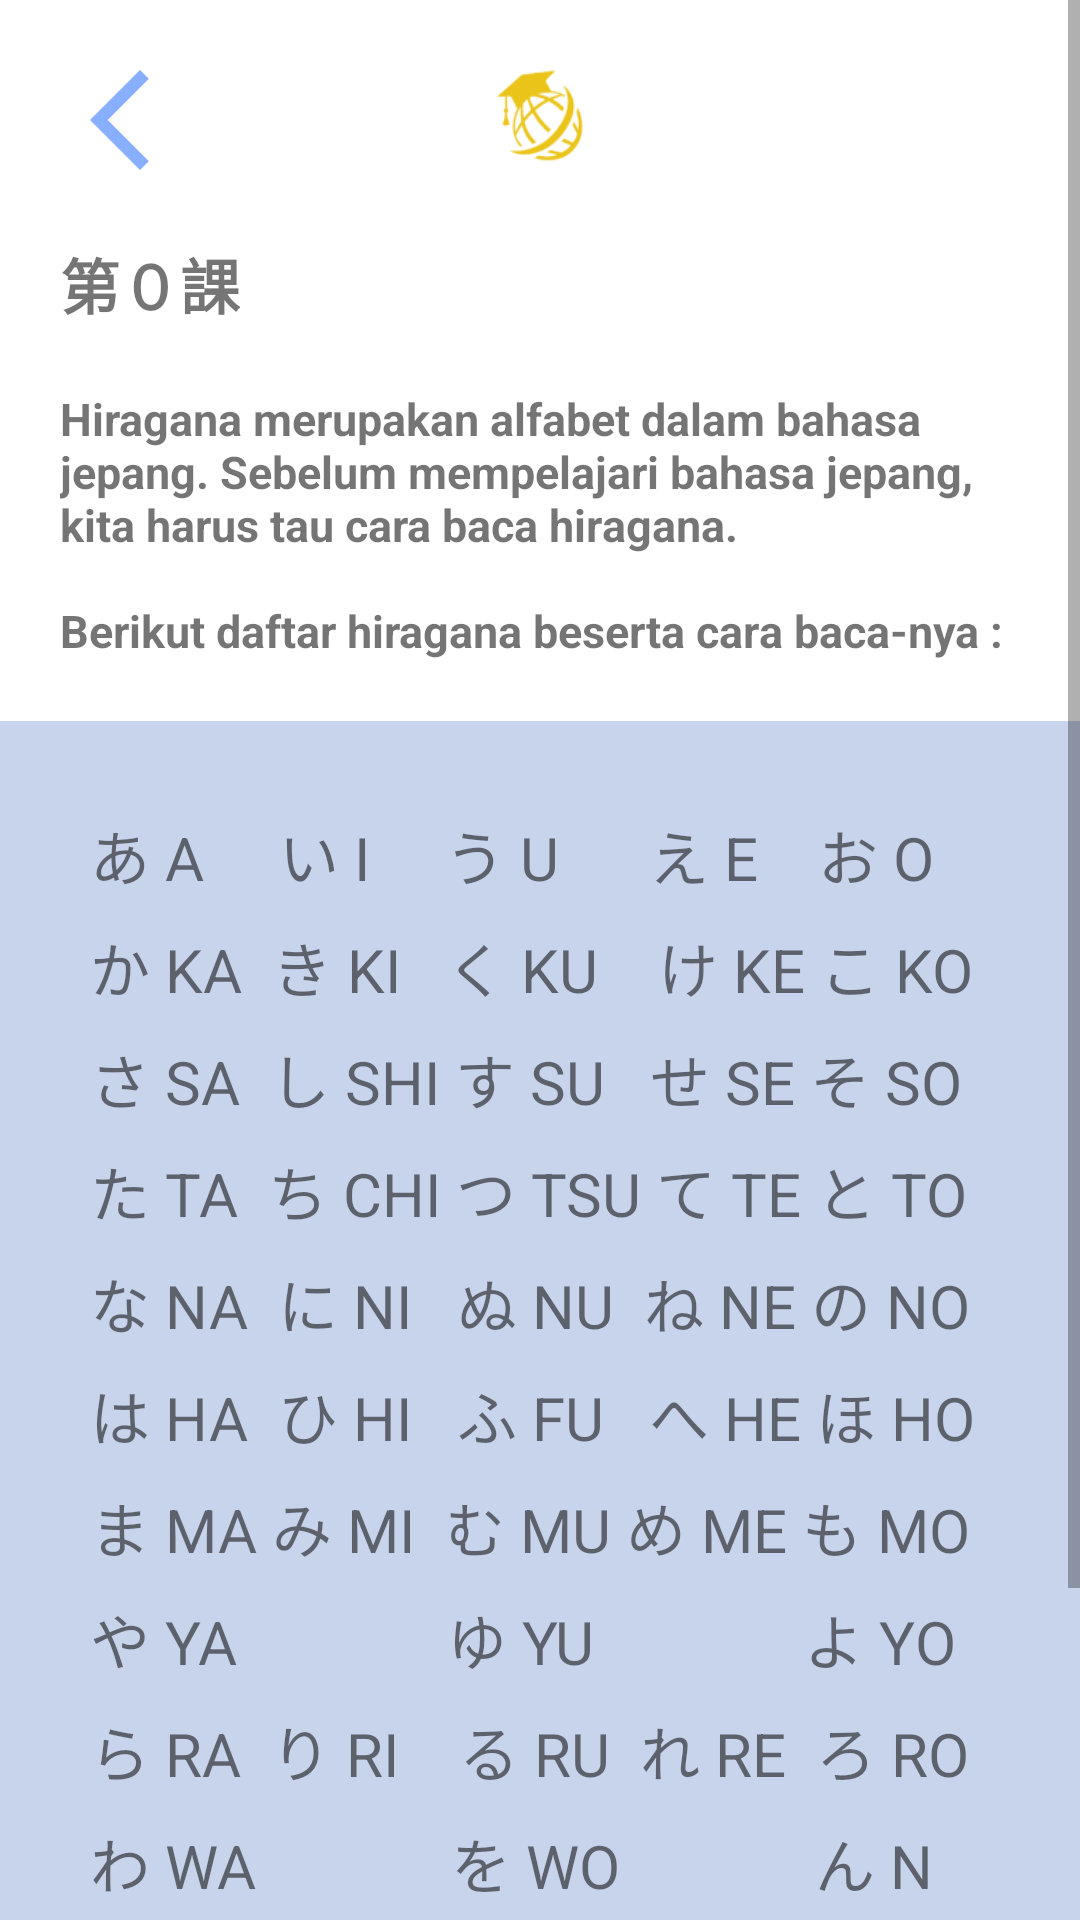

Reconstruct the res/layout file that produces this screen, plus the resources it refers to.
<!-- AndroidManifest.xml: application theme Theme.MyLang -->
<!-- res/layout/activity_learn_jp01.xml -->
<?xml version="1.0" encoding="utf-8"?>
<ScrollView
    xmlns:android="http://schemas.android.com/apk/res/android"
    xmlns:app="http://schemas.android.com/apk/res-auto"
    xmlns:tools="http://schemas.android.com/tools"
    android:layout_width="match_parent"
    android:layout_height="match_parent"
    tools:context=".LearnJp0_1"
    android:fillViewport="true">

    <androidx.constraintlayout.widget.ConstraintLayout
        android:layout_width="match_parent"
        android:layout_height="wrap_content"
        >
        <androidx.constraintlayout.widget.ConstraintLayout
            android:layout_width="match_parent"
            android:layout_height="wrap_content"
            android:padding="20dp"
            app:layout_constraintTop_toTopOf="parent"
            app:layout_constraintStart_toStartOf="parent"
            app:layout_constraintEnd_toEndOf="parent"
            android:id="@+id/divall1"
            >
            <androidx.constraintlayout.widget.ConstraintLayout
                android:id="@+id/topbar"
                android:layout_width="match_parent"
                android:layout_height="wrap_content"
                app:layout_constraintTop_toTopOf="parent"
                app:layout_constraintStart_toStartOf="parent"
                app:layout_constraintEnd_toEndOf="parent"
                >
                <ImageButton
                    android:id="@+id/btnBack"
                    android:layout_width="wrap_content"
                    android:layout_height="wrap_content"
                    app:srcCompat="@drawable/arrow_left_40"
                    android:background="@android:color/transparent"

                    app:layout_constraintStart_toStartOf="parent"
                    app:layout_constraintTop_toTopOf="parent"
                    app:layout_constraintBottom_toBottomOf="parent"
                    />
                <ImageView
                    android:id="@+id/logo"
                    android:layout_width="40dp"
                    android:layout_height="40dp"
                    android:src="@drawable/logo_cropped"
                    app:layout_constraintTop_toTopOf="parent"
                    app:layout_constraintBottom_toBottomOf="parent"
                    app:layout_constraintStart_toStartOf="parent"
                    app:layout_constraintEnd_toEndOf="parent"
                    />

            </androidx.constraintlayout.widget.ConstraintLayout>
            <androidx.constraintlayout.widget.ConstraintLayout
                android:layout_width="match_parent"
                android:layout_height="wrap_content"
                android:id="@+id/div1"
                app:layout_constraintTop_toBottomOf="@id/topbar"
                app:layout_constraintStart_toStartOf="parent"
                app:layout_constraintEnd_toEndOf="parent"
                android:layout_marginTop="20dp"
                >
                <TextView
                    android:id="@+id/txtLv"
                    android:layout_width="wrap_content"
                    android:layout_height="wrap_content"
                    android:textSize="20sp"
                    android:textStyle="bold"
                    android:text="第０課"
                    app:layout_constraintTop_toTopOf="parent"
                    app:layout_constraintStart_toStartOf="parent"
                    />
            </androidx.constraintlayout.widget.ConstraintLayout>
            <androidx.constraintlayout.widget.ConstraintLayout
                android:layout_width="match_parent"
                android:layout_height="wrap_content"
                android:id="@+id/div2"
                app:layout_constraintTop_toBottomOf="@id/div1"
                android:layout_marginTop="20dp"
                >
                <TextView
                    android:id="@+id/txtContent1"
                    android:layout_width="wrap_content"
                    android:layout_height="wrap_content"
                    android:text="Hiragana merupakan alfabet dalam bahasa jepang. Sebelum mempelajari bahasa jepang, kita harus tau cara baca hiragana."
                    android:textSize="15sp"
                    android:textStyle="bold"
                    app:layout_constraintTop_toTopOf="parent"
                    app:layout_constraintStart_toStartOf="parent"
                    />
                <TextView
                    android:id="@+id/txtContent2"
                    android:layout_width="wrap_content"
                    android:layout_height="wrap_content"
                    android:text="Berikut daftar hiragana beserta cara baca-nya :"
                    android:textSize="15sp"
                    android:textStyle="bold"
                    android:layout_marginTop="15dp"
                    app:layout_constraintTop_toBottomOf="@id/txtContent1"
                    app:layout_constraintStart_toStartOf="parent"
                    />

            </androidx.constraintlayout.widget.ConstraintLayout>


        </androidx.constraintlayout.widget.ConstraintLayout>
        <androidx.constraintlayout.widget.ConstraintLayout
            android:layout_width="match_parent"
            android:layout_height="wrap_content"
            android:id="@+id/divall2"
            app:layout_constraintTop_toBottomOf="@id/divall1"
            android:background="#C8D3EC"
            android:padding="30dp"
            >
            <LinearLayout
                android:layout_width="match_parent"
                android:layout_height="wrap_content"
                android:orientation="vertical"
                app:layout_constraintTop_toTopOf="parent"
                >
                <TextView
                    android:layout_width="match_parent"
                    android:layout_height="wrap_content"
                    android:justificationMode="inter_word"
                    android:textSize="20sp"
                    android:text="あ A     い I　 う U　  え E    お O"
                    />
                <Space
                    android:layout_width="wrap_content"
                    android:layout_height="8dp"
                    />
                <TextView
                    android:layout_width="match_parent"
                    android:layout_height="wrap_content"
                    android:justificationMode="inter_word"
                    android:textSize="20sp"
                    android:text="か KA  き KI   く KU    け KE こ KO"
                    />
                <Space
                    android:layout_width="wrap_content"
                    android:layout_height="8dp"
                    />
                <TextView
                    android:layout_width="match_parent"
                    android:layout_height="wrap_content"
                    android:justificationMode="inter_word"
                    android:textSize="20sp"
                    android:text="さ SA  し SHI す SU   せ SE そ SO"
                    />
                <Space
                    android:layout_width="wrap_content"
                    android:layout_height="8dp"
                    />
                <TextView
                    android:layout_width="match_parent"
                    android:layout_height="wrap_content"
                    android:justificationMode="inter_word"
                    android:textSize="20sp"
                    android:text="た TA  ち CHI つ TSU て TE と TO"
                    />
                <Space
                    android:layout_width="wrap_content"
                    android:layout_height="8dp"
                    />
                <TextView
                    android:layout_width="match_parent"
                    android:layout_height="wrap_content"
                    android:justificationMode="inter_word"
                    android:textSize="20sp"
                    android:text="な NA  に NI   ぬ NU  ね NE の NO"
                    />
                <Space
                    android:layout_width="wrap_content"
                    android:layout_height="8dp"
                    />
                <TextView
                    android:layout_width="match_parent"
                    android:layout_height="wrap_content"
                    android:justificationMode="inter_word"
                    android:textSize="20sp"
                    android:text="は HA  ひ HI   ふ FU   へ HE ほ HO"
                    />
                <Space
                    android:layout_width="wrap_content"
                    android:layout_height="8dp"
                    />
                <TextView
                    android:layout_width="match_parent"
                    android:layout_height="wrap_content"
                    android:justificationMode="inter_word"
                    android:textSize="20sp"
                    android:text="ま MA み MI  む MU め ME も MO"
                    />
                <Space
                    android:layout_width="wrap_content"
                    android:layout_height="8dp"
                    />
                <TextView
                    android:layout_width="match_parent"
                    android:layout_height="wrap_content"
                    android:justificationMode="inter_word"
                    android:textSize="20sp"
                    android:text="や YA              ゆ YU              よ YO"
                    />
                <Space
                    android:layout_width="wrap_content"
                    android:layout_height="8dp"
                    />
                <TextView
                    android:layout_width="match_parent"
                    android:layout_height="wrap_content"
                    android:justificationMode="inter_word"
                    android:textSize="20sp"
                    android:text="ら RA  り RI    る RU  れ RE  ろ RO"
                    />
                <Space
                    android:layout_width="wrap_content"
                    android:layout_height="8dp"
                    />
                <TextView
                    android:layout_width="match_parent"
                    android:layout_height="wrap_content"
                    android:justificationMode="inter_word"
                    android:textSize="20sp"
                    android:text="わ WA             を WO             ん N"
                    />

            </LinearLayout>


        </androidx.constraintlayout.widget.ConstraintLayout>

        <androidx.constraintlayout.widget.ConstraintLayout
            android:id="@+id/botbar"
            android:layout_width="match_parent"
            android:layout_height="wrap_content"
            app:layout_constraintTop_toBottomOf="@id/divall2"
            app:layout_constraintBottom_toBottomOf="parent"
            app:layout_constraintStart_toStartOf="parent"
            app:layout_constraintEnd_toEndOf="parent"
            android:padding="30dp"
            >
            <ImageView
                android:id="@+id/btnNext"
                android:layout_width="wrap_content"
                android:layout_height="wrap_content"
                android:src="@drawable/arrow_pink"
                app:layout_constraintBottom_toBottomOf="parent"
                app:layout_constraintEnd_toEndOf="parent"
                android:rotationY="0"
                />

        </androidx.constraintlayout.widget.ConstraintLayout>
    </androidx.constraintlayout.widget.ConstraintLayout>


</ScrollView>
<!-- resources referenced by this layout -->
<resources>
  <!-- drawable arrow_left_40 (drawable) -->
  <vector android:height="40dp" android:tint="#88AEFF"
      android:viewportHeight="24" android:viewportWidth="24"
      android:width="40dp" xmlns:android="http://schemas.android.com/apk/res/android">
      <path android:fillColor="@android:color/white" android:pathData="M17.77,3.77l-1.77,-1.77l-10,10l10,10l1.77,-1.77l-8.23,-8.23z"/>
  </vector>
  <!-- drawable arrow_pink: png bitmap (drawable-v24, 2093 bytes) -->
  <!-- drawable logo_cropped: png bitmap (drawable-v24, 6203 bytes) -->
  <style name="Theme.MyLang" parent="Theme.MaterialComponents.DayNight.NoActionBar">
          
          <item name="colorPrimary">@color/purple_500</item>
          <item name="colorPrimaryVariant">@color/purple_700</item>
          <item name="colorOnPrimary">@color/white</item>
          
          <item name="colorSecondary">@color/teal_200</item>
          <item name="colorSecondaryVariant">@color/teal_700</item>
          <item name="colorOnSecondary">@color/black</item>
          
          <item name="android:statusBarColor" tools:targetApi="l">?attr/colorPrimaryVariant</item>
          
      </style>
  <!-- not gathered from this repository: default colours our renderer supplied (Android Studio template values) -->
  <color name="purple_500">#FF6200EE</color>
  <color name="purple_700">#FF3700B3</color>
  <color name="teal_200">#FF03DAC5</color>
  <color name="teal_700">#FF018786</color>
  <color name="black">#FF000000</color>
  <color name="white">#FFFFFFFF</color>
</resources>
